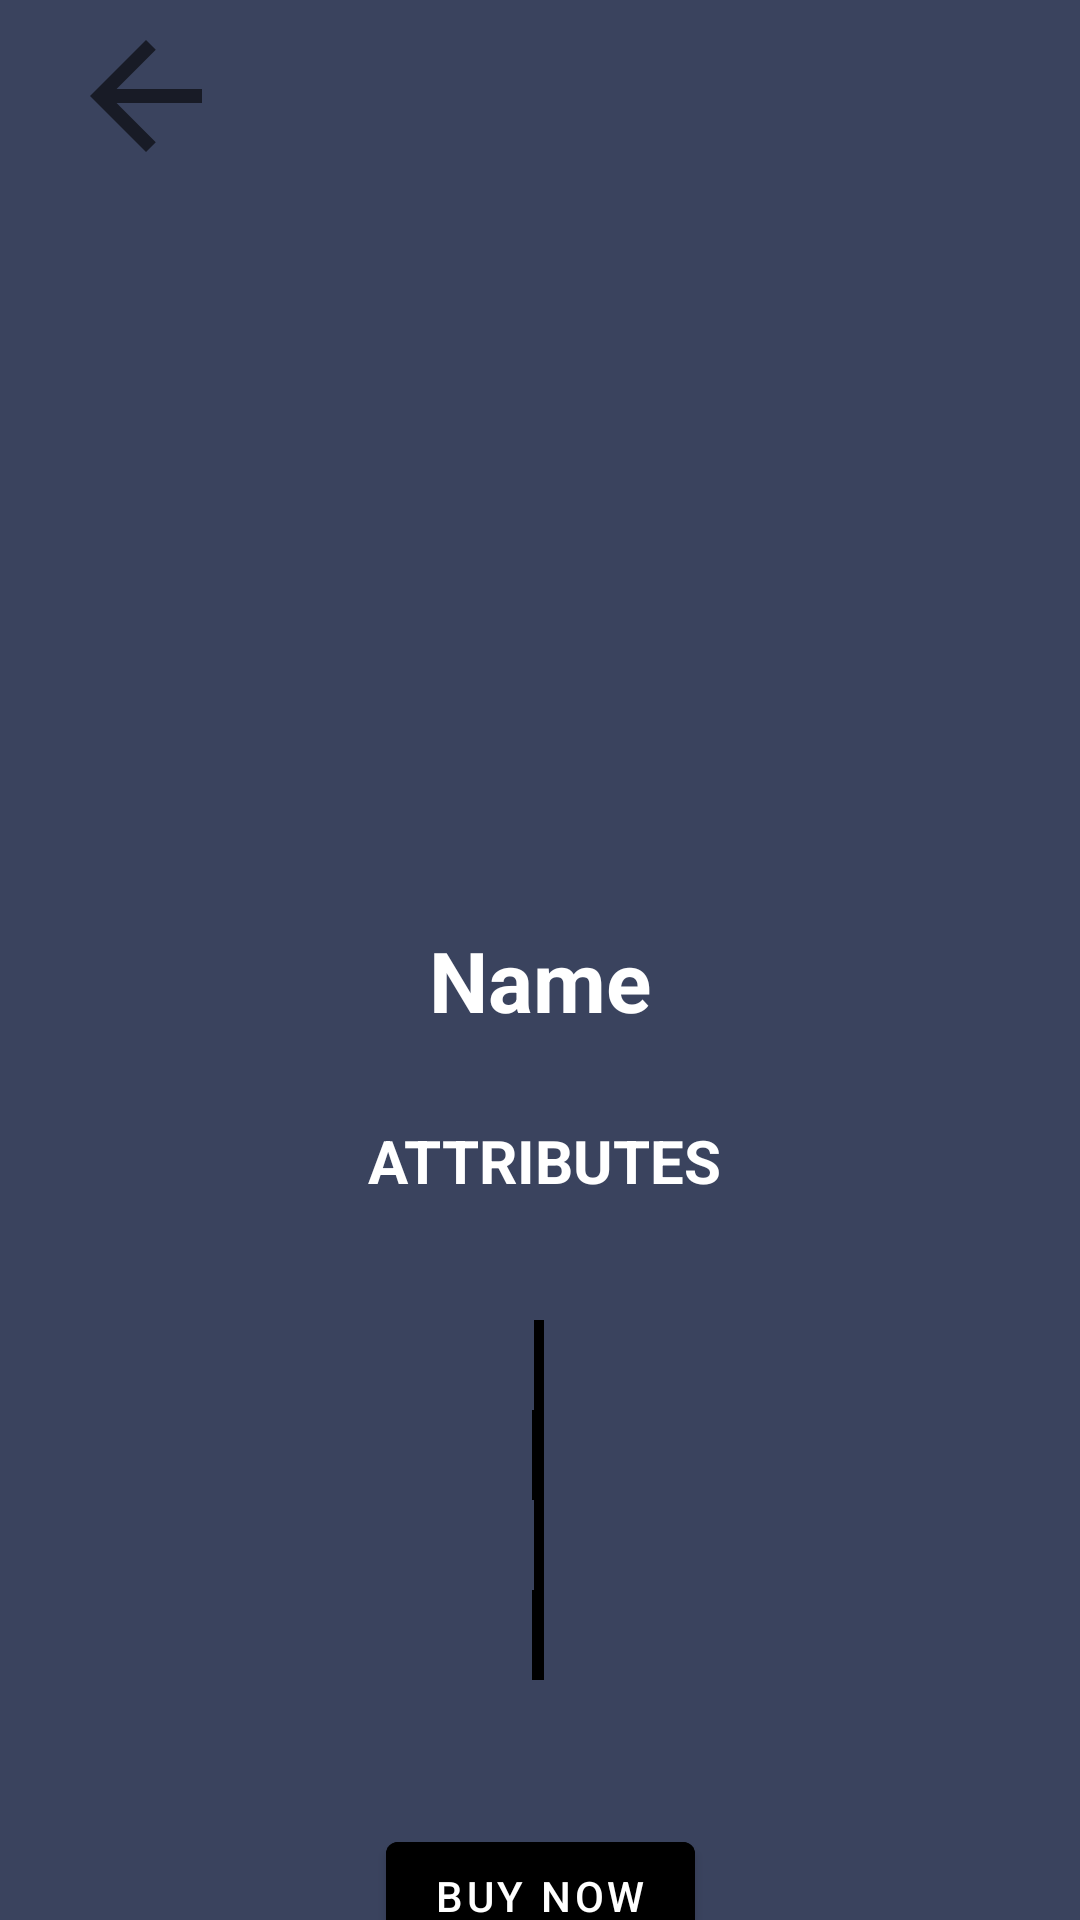

Produce the Android XML layout that renders to this screen, including the resource entries it uses.
<!-- AndroidManifest.xml: application theme Theme.Nftapp3 -->
<!-- res/layout/activity_clicked_explore.xml -->
<?xml version="1.0" encoding="utf-8"?>
<androidx.constraintlayout.widget.ConstraintLayout xmlns:android="http://schemas.android.com/apk/res/android"
    xmlns:app="http://schemas.android.com/apk/res-auto"
    xmlns:tools="http://schemas.android.com/tools"
    android:layout_width="match_parent"
    android:layout_height="match_parent"
    android:background="@color/dark_blue"
    tools:context=".clickedActivityExplore">


    <ImageView
        android:id="@+id/imageView15"
        android:layout_width="wrap_content"
        android:layout_height="60dp"
        android:layout_marginTop="440dp"
        android:gravity="center"
        android:rotationX="0"
        android:rotationY="0"
        android:src="@android:drawable/status_bar_item_background"
        app:layout_constraintEnd_toEndOf="parent"
        app:layout_constraintHorizontal_bias="0.498"
        app:layout_constraintStart_toStartOf="parent"
        app:layout_constraintTop_toTopOf="parent" />

    <ImageView
        android:id="@+id/imageView16"
        android:layout_width="wrap_content"
        android:layout_height="60dp"
        android:layout_marginTop="500dp"
        android:gravity="center"
        android:rotationX="0"
        android:rotationY="0"
        android:src="@android:drawable/status_bar_item_background"
        app:layout_constraintEnd_toEndOf="parent"
        app:layout_constraintHorizontal_bias="0.498"
        app:layout_constraintStart_toStartOf="parent"
        app:layout_constraintTop_toTopOf="parent" />

    <TextView
        android:id="@+id/attributeText5"
        android:layout_width="150dp"
        android:layout_height="wrap_content"
        android:layout_marginStart="10dp"
        android:layout_marginTop="12dp"
        android:layout_marginEnd="10dp"
        android:textAlignment="textStart"
        android:textColor="@color/white"
        android:textSize="20dp"
        android:textStyle="bold"
        app:layout_constraintEnd_toEndOf="parent"
        app:layout_constraintHorizontal_bias="0.9"
        app:layout_constraintStart_toStartOf="parent"
        app:layout_constraintTop_toBottomOf="@+id/attributeText4" />

    <TextView
        android:id="@+id/attributeText4"
        android:layout_width="150dp"
        android:layout_height="wrap_content"
        android:layout_marginStart="10dp"
        android:layout_marginTop="40dp"
        android:layout_marginEnd="10dp"
        android:textAlignment="textStart"
        android:textColor="@color/white"
        android:textSize="20dp"
        android:textStyle="bold"
        app:layout_constraintEnd_toEndOf="parent"
        app:layout_constraintHorizontal_bias="0.9"
        app:layout_constraintStart_toStartOf="parent"
        app:layout_constraintTop_toBottomOf="@+id/textView" />

    <TextView
        android:id="@+id/attributeText3"
        android:layout_width="150dp"
        android:layout_height="wrap_content"
        android:layout_marginStart="10dp"
        android:layout_marginTop="12dp"
        android:layout_marginEnd="177dp"
        android:textAlignment="textStart"
        android:textColor="@color/white"
        android:textSize="20dp"
        android:textStyle="bold"
        app:layout_constraintEnd_toEndOf="parent"
        app:layout_constraintHorizontal_bias="0.4"
        app:layout_constraintStart_toStartOf="parent"
        app:layout_constraintTop_toBottomOf="@+id/attributeText2" />

    <TextView
        android:id="@+id/attributeText1"
        android:layout_width="150dp"
        android:layout_height="wrap_content"
        android:layout_marginStart="10dp"
        android:layout_marginTop="40dp"
        android:layout_marginEnd="177dp"
        android:textAlignment="textStart"
        android:textColor="@color/white"
        android:textSize="20dp"
        android:textStyle="bold"
        app:layout_constraintEnd_toEndOf="parent"
        app:layout_constraintHorizontal_bias="0.4"
        app:layout_constraintStart_toStartOf="parent"
        app:layout_constraintTop_toBottomOf="@+id/textView" />

    <TextView
        android:id="@+id/attributeText2"
        android:layout_width="150dp"
        android:layout_height="wrap_content"
        android:layout_marginStart="10dp"
        android:layout_marginTop="12dp"
        android:layout_marginEnd="177dp"
        android:textAlignment="textStart"
        android:textColor="@color/white"
        android:textSize="20dp"
        android:textStyle="bold"
        app:layout_constraintEnd_toEndOf="parent"
        app:layout_constraintHorizontal_bias="0.4"
        app:layout_constraintStart_toStartOf="parent"
        app:layout_constraintTop_toBottomOf="@+id/attributeText1" />

    <TextView
        android:id="@+id/attributeText6"
        android:layout_width="150dp"
        android:layout_height="wrap_content"
        android:layout_marginStart="10dp"
        android:layout_marginTop="12dp"
        android:layout_marginEnd="10dp"
        android:textAlignment="textStart"
        android:textColor="@color/white"
        android:textSize="20dp"
        android:textStyle="bold"
        app:layout_constraintEnd_toEndOf="parent"
        app:layout_constraintHorizontal_bias="0.9"
        app:layout_constraintStart_toStartOf="parent"
        app:layout_constraintTop_toBottomOf="@+id/attributeText5" />

    <ImageView
        android:id="@+id/clickedImageView"
        android:layout_width="200dp"
        android:layout_height="200dp"
        android:layout_centerInParent="true"
        android:layout_marginTop="84dp"
        android:scaleType="fitXY"
        android:src="@mipmap/ic_launcher"
        app:layout_constraintEnd_toEndOf="parent"
        app:layout_constraintHorizontal_bias="0.497"
        app:layout_constraintStart_toStartOf="parent"
        app:layout_constraintTop_toTopOf="parent" />

    <TextView
        android:id="@+id/textName"
        android:layout_width="wrap_content"
        android:layout_height="wrap_content"
        android:layout_below="@+id/clickedImageView"
        android:layout_centerHorizontal="true"
        android:layout_marginTop="24dp"
        android:text="Name"
        android:textAlignment="center"
        android:textColor="@color/white"
        android:textSize="28dp"
        android:textStyle="bold"
        app:layout_constraintEnd_toEndOf="parent"
        app:layout_constraintStart_toStartOf="parent"
        app:layout_constraintTop_toBottomOf="@+id/clickedImageView" />

    <ImageView
        android:id="@+id/imageView12"
        android:layout_width="89dp"
        android:layout_height="56dp"
        android:layout_marginStart="4dp"
        android:layout_marginTop="4dp"
        android:clickable="true"
        android:foregroundTint="@color/black"
        android:onClick="backArrowEvent"
        app:layout_constraintStart_toStartOf="parent"
        app:layout_constraintTop_toTopOf="parent"
        app:srcCompat="?attr/homeAsUpIndicator" />

    <Button
        android:id="@+id/externalButton"
        android:layout_width="wrap_content"
        android:layout_height="wrap_content"
        android:layout_marginTop="608dp"
        android:backgroundTint="@color/black"
        android:text="BUY NOW"
        app:layout_constraintEnd_toEndOf="parent"
        app:layout_constraintStart_toStartOf="parent"
        app:layout_constraintTop_toTopOf="parent" />

    <TextView
        android:id="@+id/textView"
        android:layout_width="wrap_content"
        android:layout_height="wrap_content"
        android:layout_marginStart="172dp"
        android:layout_marginTop="28dp"
        android:layout_marginEnd="177dp"
        android:text="ATTRIBUTES"
        android:textAlignment="center"
        android:textColor="@color/white"
        android:textSize="20dp"
        android:textStyle="bold"
        app:layout_constraintEnd_toEndOf="parent"
        app:layout_constraintHorizontal_bias="0.465"
        app:layout_constraintStart_toStartOf="parent"
        app:layout_constraintTop_toBottomOf="@+id/textName" />



</androidx.constraintlayout.widget.ConstraintLayout>
<!-- resources referenced by this layout -->
<resources>
  <color name="black">#FF000000</color>
  <color name="dark_blue">#3A435E</color>
  <color name="white">#FFFFFFFF</color>
  <style name="Theme.Nftapp3" parent="Theme.MaterialComponents.DayNight.DarkActionBar">
          
          <item name="colorPrimary">@color/purple_500</item>
          <item name="colorPrimaryVariant">@color/purple_700</item>
          <item name="colorOnPrimary">@color/white</item>
          
          <item name="colorSecondary">@color/teal_200</item>
          <item name="colorSecondaryVariant">@color/teal_700</item>
          <item name="colorOnSecondary">@color/black</item>
          
          <item name="android:statusBarColor" tools:targetApi="l">?attr/colorPrimaryVariant</item>
          
      </style>
  <color name="purple_500">#FF6200EE</color>
  <color name="purple_700">#FF3700B3</color>
  <color name="teal_200">#FF03DAC5</color>
  <color name="teal_700">#FF018786</color>
</resources>
